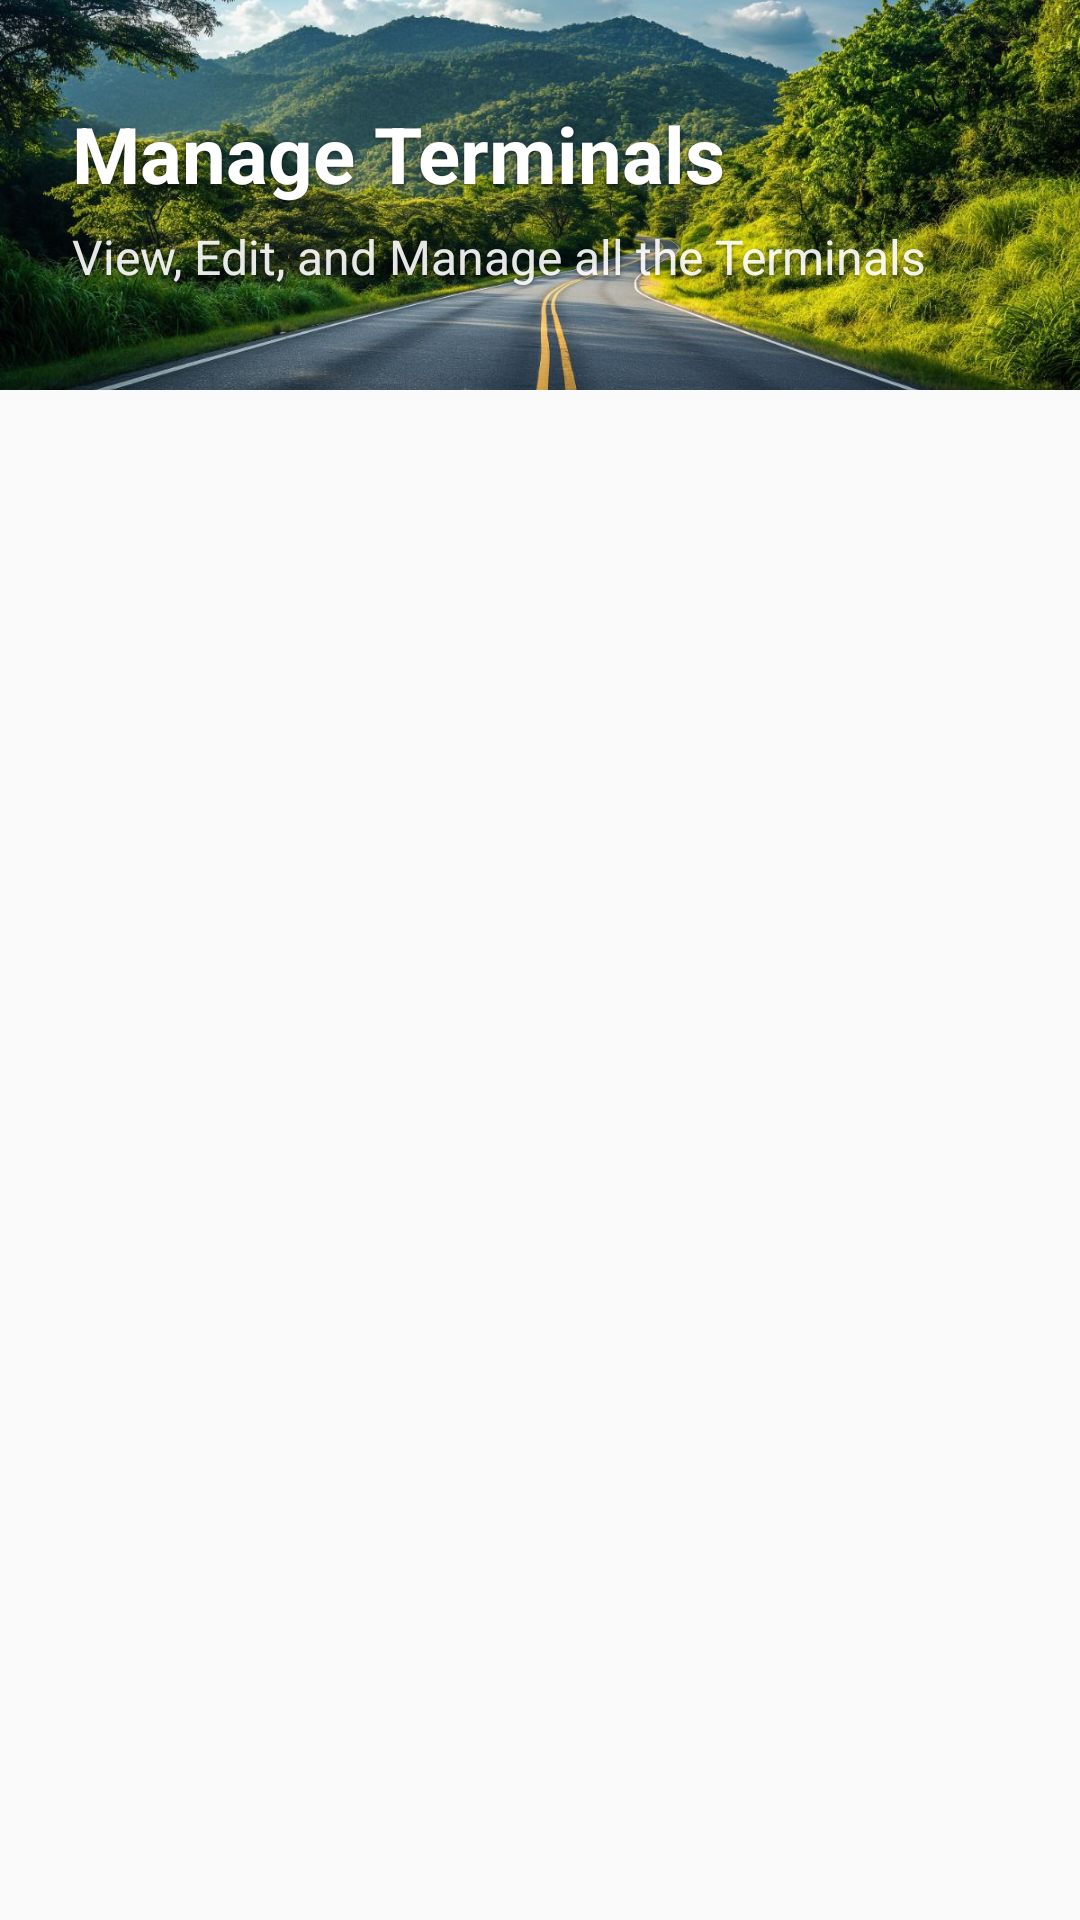

Write the Android layout XML for this screen, with the resource values it uses.
<!-- AndroidManifest.xml: application theme Theme.Arangkada.NoActionBar -->
<!-- res/layout/activity_current_terminal.xml -->
<?xml version="1.0" encoding="utf-8"?>
<LinearLayout xmlns:android="http://schemas.android.com/apk/res/android"
    android:layout_width="match_parent"
    android:layout_height="match_parent"
    android:orientation="vertical"
    android:background="@color/background_primary">
    <FrameLayout
        android:layout_width="match_parent"
        android:layout_height="130dp">

        
        <ImageView
            android:layout_width="match_parent"
            android:layout_height="match_parent"
            android:src="@drawable/background_header"
            android:scaleType="centerCrop" />

        
        <View
            android:layout_width="match_parent"
            android:layout_height="match_parent"
            android:background="@drawable/dashboard_header_background"
            android:alpha="0.5" />

        
        <LinearLayout
            android:layout_width="match_parent"
            android:layout_height="match_parent"
            android:orientation="vertical"
            android:padding="24dp"
            android:gravity="center_vertical">

            <TextView
                android:layout_width="wrap_content"
                android:layout_height="wrap_content"
                android:text="@string/manage_terminals"
                android:textColor="@color/white"
                android:textSize="26sp"
                android:textStyle="bold"
                android:shadowColor="#80000000"
                android:shadowDx="0"
                android:shadowDy="2"
                android:shadowRadius="4"
                android:layout_marginBottom="6dp" />

            <TextView
                android:layout_width="wrap_content"
                android:layout_height="wrap_content"
                android:text="@string/manage_terminals_description"
                android:textColor="@color/white"
                android:textSize="16sp"
                android:shadowColor="#80000000"
                android:shadowDx="0"
                android:shadowDy="2"
                android:shadowRadius="4"
                android:alpha="0.9" />
        </LinearLayout>
    </FrameLayout>

    <androidx.recyclerview.widget.RecyclerView
        android:id="@+id/recyclerTerminals"
        android:layout_width="match_parent"
        android:layout_height="match_parent"
        android:padding="8dp"/>
</LinearLayout>
<!-- resources referenced by this layout -->
<resources>
  <color name="background_primary">#FAFAFA</color>
  <color name="white">#FFFFFF</color>
  <!-- drawable background_header: jpg bitmap (drawable, 816970 bytes) -->
  <string name="manage_terminals">Manage Terminals</string>
  <string name="manage_terminals_description">View, Edit, and Manage all the Terminals</string>
  <style name="Theme.Arangkada.NoActionBar" parent="Theme.Arangkada">
          <item name="windowActionBar">false</item>
          <item name="windowNoTitle">true</item>
      </style>
  <style name="Theme.Arangkada" parent="Theme.MaterialComponents.Light.NoActionBar">
          
          <item name="colorPrimary">@color/primary_color</item>
          <item name="colorPrimaryVariant">@color/primary_dark</item>
          <item name="colorOnPrimary">@android:color/white</item>
  
          
          <item name="colorSecondary">@color/accent_color</item>
          <item name="colorOnSecondary">@android:color/white</item>
  
          
          <item name="android:statusBarColor">@color/primary_color</item>
      </style>
  <color name="primary_color">#42989e</color>
  <color name="primary_dark">#357a7f</color>
  <color name="accent_color">#FFD700</color>
</resources>
